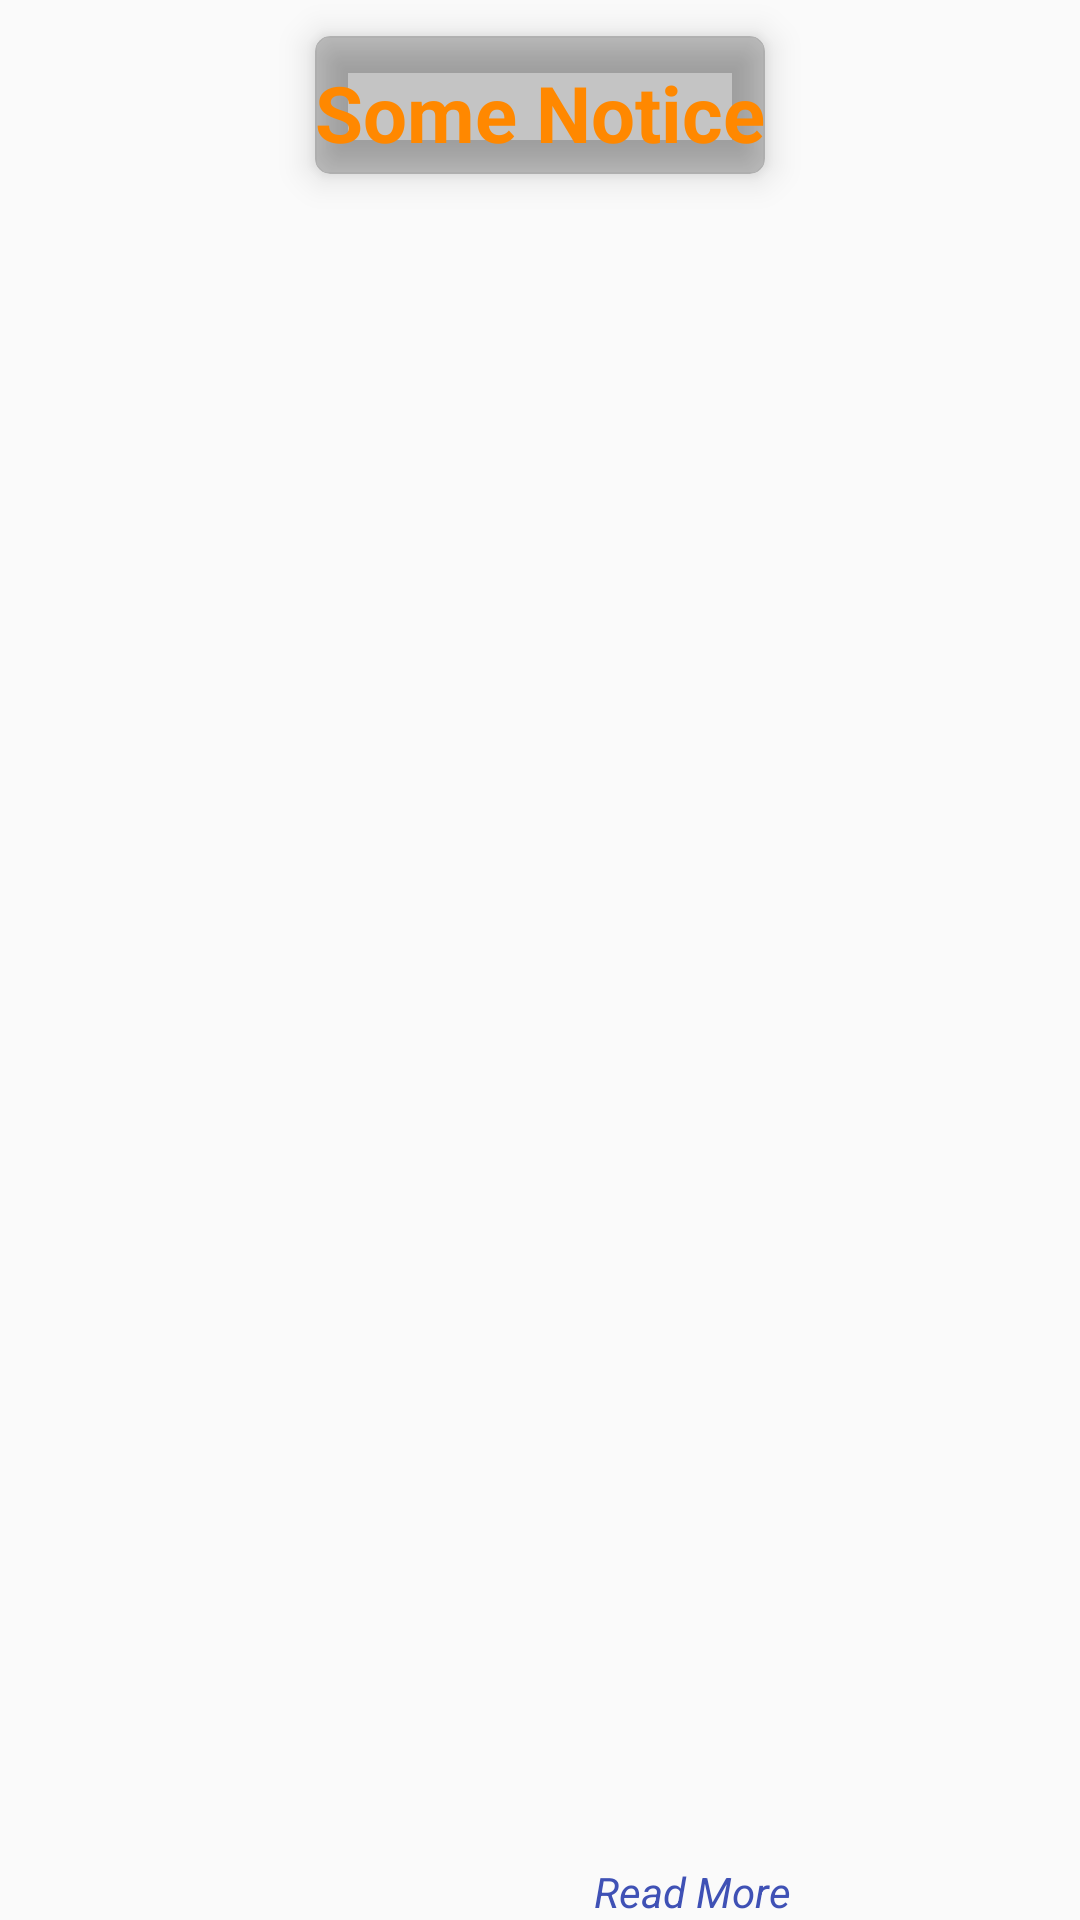

Layout XML and referenced resources for this Android screen:
<!-- AndroidManifest.xml: application theme AppTheme -->
<!-- res/layout/notice_items.xml -->
<?xml version="1.0" encoding="utf-8"?>
<RelativeLayout xmlns:android="http://schemas.android.com/apk/res/android"
    xmlns:app="http://schemas.android.com/apk/res-auto"
    xmlns:card_view="http://schemas.android.com/apk/res-auto"
    xmlns:tools="http://schemas.android.com/tools"
    android:layout_width="match_parent"
    android:layout_height="75dp"
    android:orientation="vertical">

    <android.support.v7.widget.CardView
        android:id="@+id/card_view"
        android:layout_width="wrap_content"
        android:layout_height="wrap_content"
        android:layout_alignParentTop="true"
        android:layout_centerHorizontal="true"
        android:clickable="false"
        card_view:cardBackgroundColor="@color/cardview_shadow_start_color"
        card_view:cardCornerRadius="5dp"
        card_view:cardElevation="7dp"
        card_view:cardUseCompatPadding="true">

        <RelativeLayout
            android:layout_width="wrap_content"
            android:layout_height="wrap_content"
            android:layout_alignBottom="@+id/card_view"
            android:longClickable="true"
            android:orientation="vertical"
            android:visibility="visible">

            <TextView
                android:id="@+id/notice_text"
                android:layout_width="wrap_content"
                android:layout_height="38dp"
                android:layout_alignParentStart="true"
                android:layout_alignParentTop="true"
                android:layout_marginTop="8dp"
                android:text="Some Notice"
                android:textColor="@color/darkOrange"
                android:textSize="26sp"
                android:textStyle="normal|bold" />

        </RelativeLayout>

    </android.support.v7.widget.CardView>

    <TextView
        android:id="@+id/textView13"
        android:layout_width="wrap_content"
        android:layout_height="wrap_content"
        android:layout_alignEnd="@+id/card_view"
        android:layout_alignParentBottom="true"
        android:text="Read More"
        android:textColor="@color/colorPrimary"
        android:textStyle="italic" />

</RelativeLayout>
<!-- resources referenced by this layout -->
<resources>
  <color name="colorPrimary">#3f51b5</color>
  <color name="darkOrange">#ff8800</color>
  <style name="AppTheme" parent="Theme.AppCompat.Light.DarkActionBar">
          
          <item name="colorPrimary">@color/colorPrimary</item>
          <item name="colorPrimaryDark">@color/colorPrimaryDark</item>
          <item name="colorAccent">@color/colorAccent</item>
      </style>
  <color name="colorPrimaryDark">#303f9f</color>
  <color name="colorAccent">#d2d1d1</color>
</resources>
